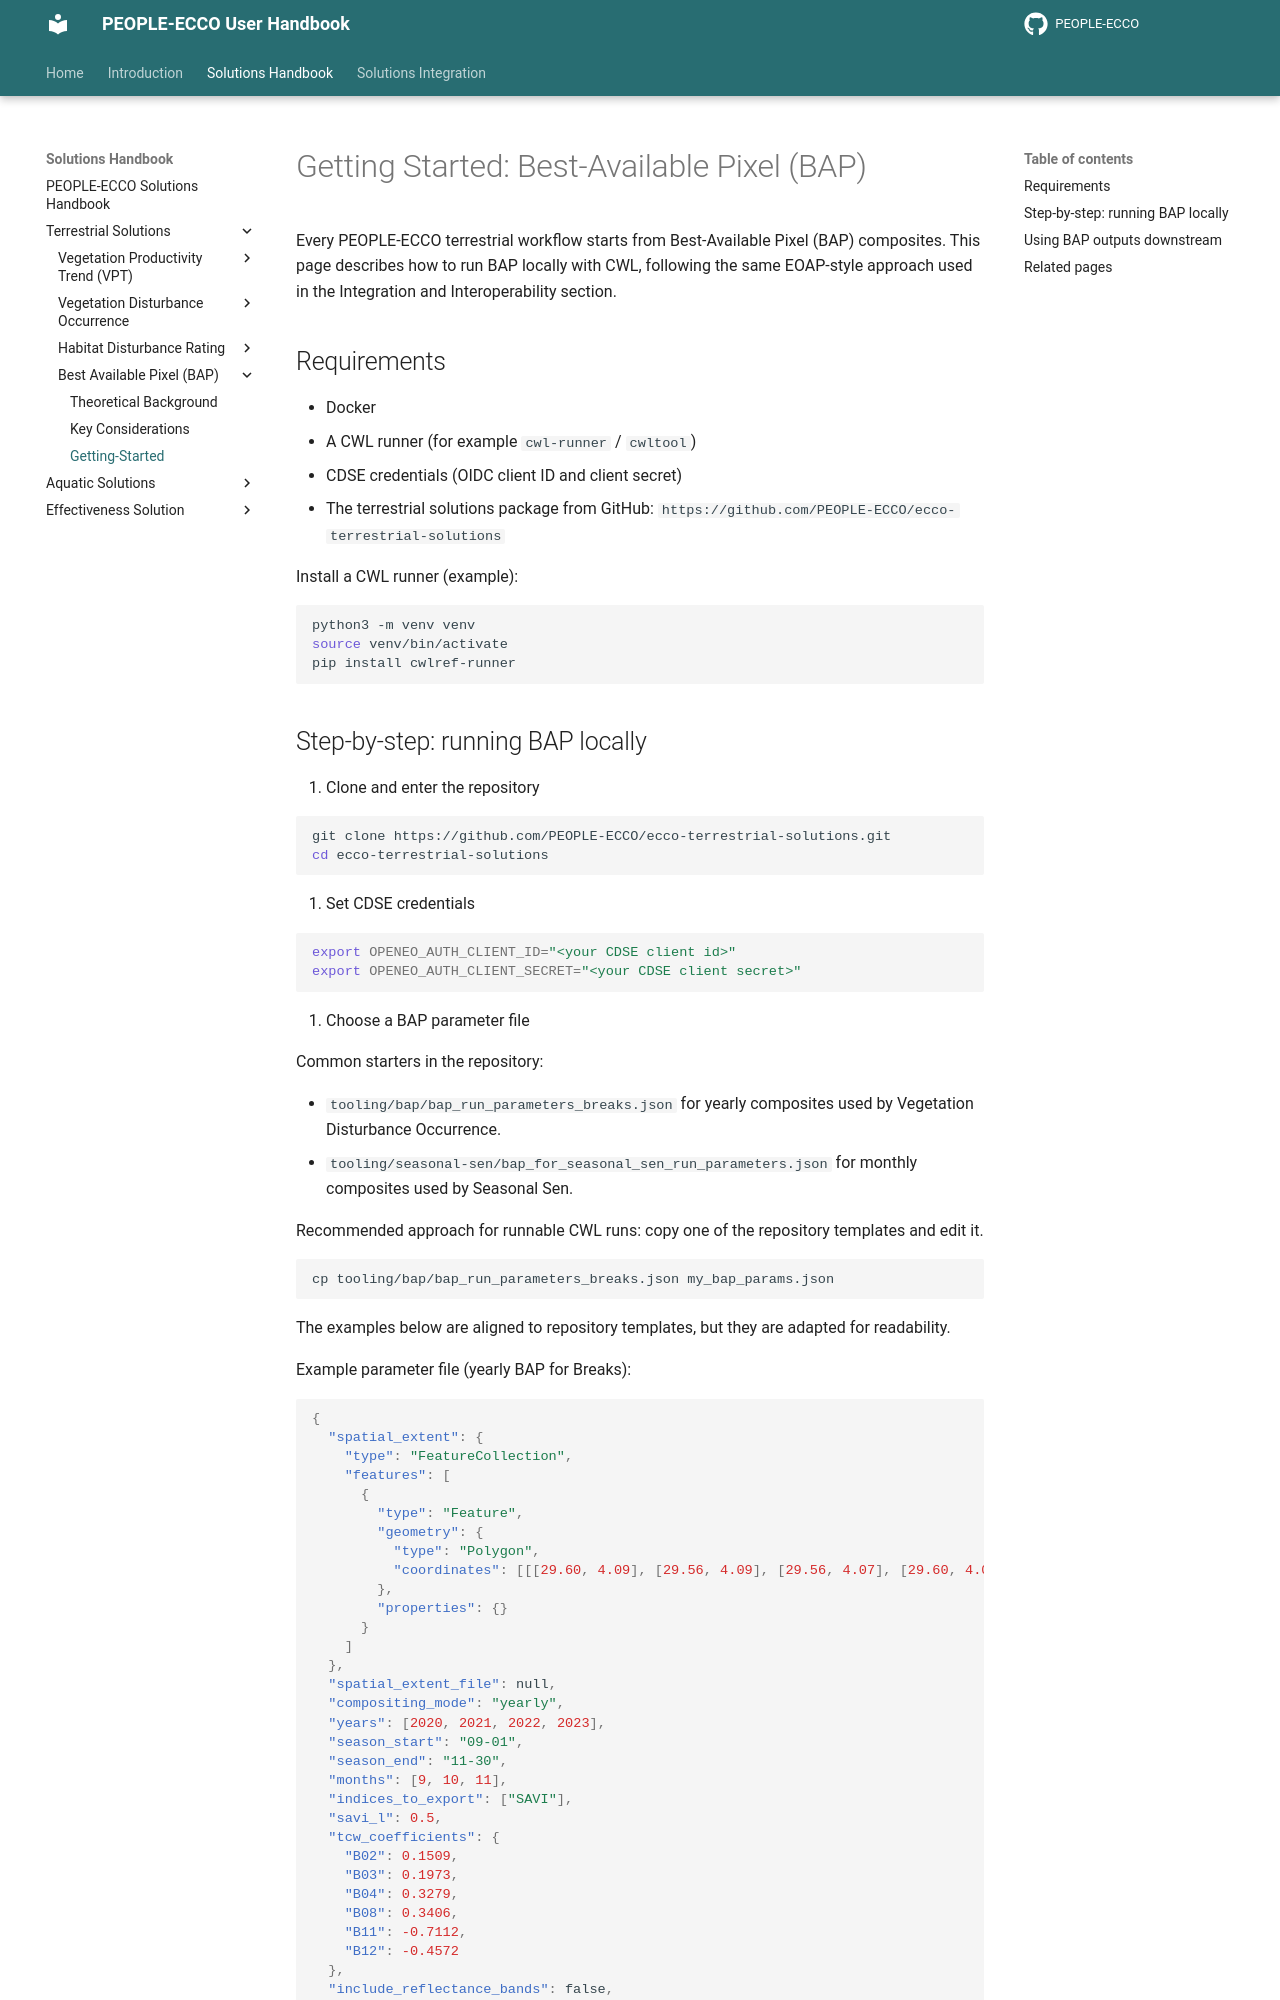

repository: PEOPLE-ECCO/PEOPLE-ECCO.github.io · page: handbook/terrestrial-solutions/best-available-pixel/getting-started/index.html · generator: mkdocs

# Getting Started: Best-Available Pixel (BAP)

Every PEOPLE-ECCO terrestrial workflow starts from Best-Available Pixel (BAP) composites. This page describes how to run BAP locally with CWL, following the same EOAP-style approach used in the Integration and Interoperability section.

## Requirements

- Docker
- A CWL runner (for example `cwl-runner` / `cwltool`)
- CDSE credentials (OIDC client ID and client secret)
- The terrestrial solutions package from GitHub: `https://github.com/PEOPLE-ECCO/ecco-terrestrial-solutions`

Install a CWL runner (example):

```bash
python3 -m venv venv
source venv/bin/activate
pip install cwlref-runner
```
